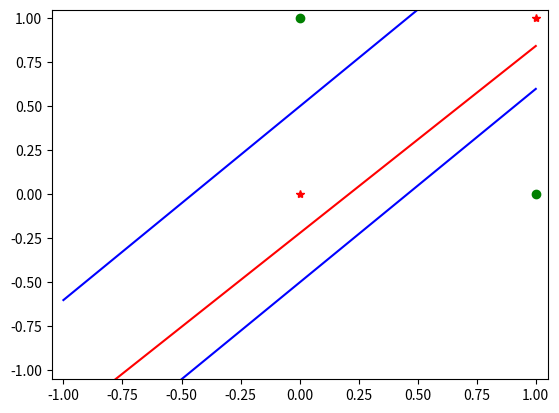

This chart was generated by the following Python code:
import matplotlib.pyplot as plt
import numpy as np
import random
import copy


# Method which uses the random library to return a weight value between -1 and 1.
def initialize_weights():
    # Initialize Weights
    w = []

    for i in range(3):
        w.append(random.random()*2 - 1)
        
    return w

# The visualize guess method simply plots the data points, the target line and the guess line.
def visualize_guess(w,finished):

    #Data to Classify
    if finished:
        color = "r"
    else:
        color = (random.random(), random.random(), random.random())
    plt.axis([-1.05, 1.05, -1.05, 1.05])
    plt.plot(0, 0, 'r*')
    plt.plot(1, 0, 'go')
    plt.plot(0, 1, 'go')
    plt.plot(1, 1, 'r*')

    # Target Decision Line
    # w0 < 0
    # w1 >= -w0
    # w2 >= -w0
    # w1 + w2 < -w0
    # Impossible for one perceptron
    
    px1 = -1
    m = 1.1/1 # -w1/w2
    b = -.5/1 # -w0/w2
    py1 = m*px1 + b
    px2 = 1
    py2 = m*px2 + b

    plt.plot([px1, px2], [py1, py2], 'b')

    px1 = -1
    m = 1.1/1 # -w1/w2
    b = 0.5/1 # -w0/w2
    py1 = m*px1 + b
    px2 = 1
    py2 = m*px2 + b

    plt.plot([px1, px2], [py1, py2], 'b')


    # Guess
    m = -w[1]/w[2]
    b = -w[0]/w[2]
    py1 = m*px1 + b
    px2 = 1
    py2 = m*px2 + b

    plt.plot([px1, px2], [py1, py2], color)
    if finished:
        print("x1,y1: {}  | x2,y2  {}".format([px1, py1], [px2, py2]))
    

# The truth table method requires manual input of the x values. It is simply here to display the truth table to the user.
def truth_table(y):

    #Truth Table

    x0 = np.array([(1, 1, 1, 1)])
    x1 = np.array([(1, 1, 0, 0)])
    x2 = np.array([(1, 0, 1, 0)])
    y = np.array([(y)])
    truth = np.concatenate((x1.T, x2.T, y.T), axis = 1)
    print("Truth Table for XOR:\n {}\n".format(truth))
    return [x0, x1, x2]

def tan_act(w, x):
    #e^x/e^x +1
    # Where x = W.T*x
    g = np.array([])
    #print(np.array([w]))
    wtX = np.inner(np.array(w), x)
    #print("Wtx:\n {}".format(wtX))
    
    for i in range(len(wtX)):
        g = np.append(g, np.tanh(wtX[i]))
        #print("test: {}".format(g))
    return g
   

# The activation method returns the activation array of the input weights.
def activation_function(w, x0, x1, x2):
    # Weight Check to Truth Table

    x = np.concatenate((x0.T, x1.T, x2.T),axis = 1)
    g = tan_act(w, x)
    return [x, g]


# The alter weights method decreases or increases the weights by the learning array dependent on which points were activated or not.
def alter_weights(learning_rate,w,x, index, sign):

    # Multiply the x inputs by the learning rate to generate a learning array.
    learning_array = np.multiply(x,learning_rate)
    
    # If the sign of the incorrect activation element is supposed to be positive: increase, if it is supposed to be negative: decrease.
    if sign >= 0:
        w = np.add(np.array(w),learning_array[index])
    elif sign < 0:
        w = np.subtract(np.array(w),learning_array[index])
    return w
    
# Method which takes the "logic array", an array telling if an element is on or off based on its sign, and compares the current with the guess
# The method returns the index of an incorrect node and the sign it is supposed to be.
def find_mismatch(y, logic_array_target, logic_array_guess,random_guess):
    temporary_array = list(range(len(logic_array_guess)))
    
    for i in range(len(logic_array_guess)):

        if random_guess == True:
            selected_index = random.choice(temporary_array)
        else:
            selected_index = i

        if logic_array_guess[selected_index] != logic_array_target[selected_index]:
            
            return [selected_index, logic_array_target[selected_index]]
        
        if len(temporary_array) > 0:
            temporary_array.remove(selected_index)
        

# Function returning the weights with a smaller error
def error_check(w, g, test_w, test_g, logic_array_guess, logic_array_target, lr):
    logic_array_test = list(map(lambda x: np.sign(x), test_g))
    error_original =[]
    error_test = []
    for i in range(len(logic_array_target)):
        error_original.append(logic_array_guess[i] != logic_array_target[i])
        error_test.append(logic_array_test[i] != logic_array_target[i])
    
    #print(sum(error_test)/len(error_test))
    #print(sum(error_original)/len(error_original))
    if sum(error_test)/len(error_test) < sum(error_original)/len(error_original):
        lr -= 0.01
        if lr<=0:
            lr = 0.1        
        return [test_w, test_g, False, lr, sum(error_test), sum(error_test)]
    else:
        lr += 0.01 
        if lr>1:
            lr = 0.1
        return [w, g, True, lr, None, sum(error_test)]
        
        
# This is a reduced version of the pocket algorithm. It continuously cycles the weight values producing increasingly accurate...
# values until it is able to correctly separate the nodes. It does not take into account the amount of error. 
def pocket_algorithm(w, g, logic_array_target, learning_rate, x, x_list, y):
    count = 0
    pocket_w = w
    test_w = w
    test_g = g
    random_guess = False
    count_error = 1
    logic_array_guess = None
    while logic_array_guess != logic_array_target:
        
        count += 1
        logic_array_guess = []
        logic_array_guess = list(map(lambda x: np.sign(x), test_g))
        logic_array_pocket = list(map(lambda x: np.sign(x), g))
        if (logic_array_guess == logic_array_target):
            break
        
        temp = find_mismatch(y, logic_array_target, logic_array_guess, random_guess)
            
        if temp == None:
            continue
                
        truth_table_index = temp[0]
        sign = temp[1]
        test_w = alter_weights(learning_rate, test_w, x, truth_table_index, sign)
        test_g = activation_function(test_w, x_list[0], x_list[1], x_list[2])[1]
        [pocket_w, g, random_guess, learning_rate, error_temp, error_current] = error_check(pocket_w, g, test_w, test_g, logic_array_pocket, logic_array_target, learning_rate)
        if error_temp != None:
            error_pocket = error_temp
        
        
        if count >= 10000:
            print("Took too long.\n")
            test_g = g
            test_w = pocket_w
            break
    g = test_g
    pocket_w = test_w    
    print("Learning Rate: {}".format(learning_rate))    
    print("Iterations: {}\n".format(count))   
    print("New Activation Array: {}\n".format(g))
    print("Pocket Error: {}\nPLA Error w/out Pocket: {}\n".format(error_pocket,error_current))
    return pocket_w






# Execution Code Begins Here

## This sets up our variables, prints our initial weights, runs the pocket algorithm, then prints the final weights and displays the chart.
learning_rate = 0.01
logic_array_target = [-1, 1, 1, -1]
output = [0, 1, 1, 0]
w = initialize_weights()
#w = [1, -1, 0]
print("Weights: {}\n".format(w))

x_list = truth_table(output)
[x, g] = activation_function(w, x_list[0], x_list[1], x_list[2])
w = pocket_algorithm(w, g, logic_array_target, learning_rate, x, x_list, output)

print("Finalized Weights: {}\n".format(w))

visualize_guess(w,True)
plt.show()